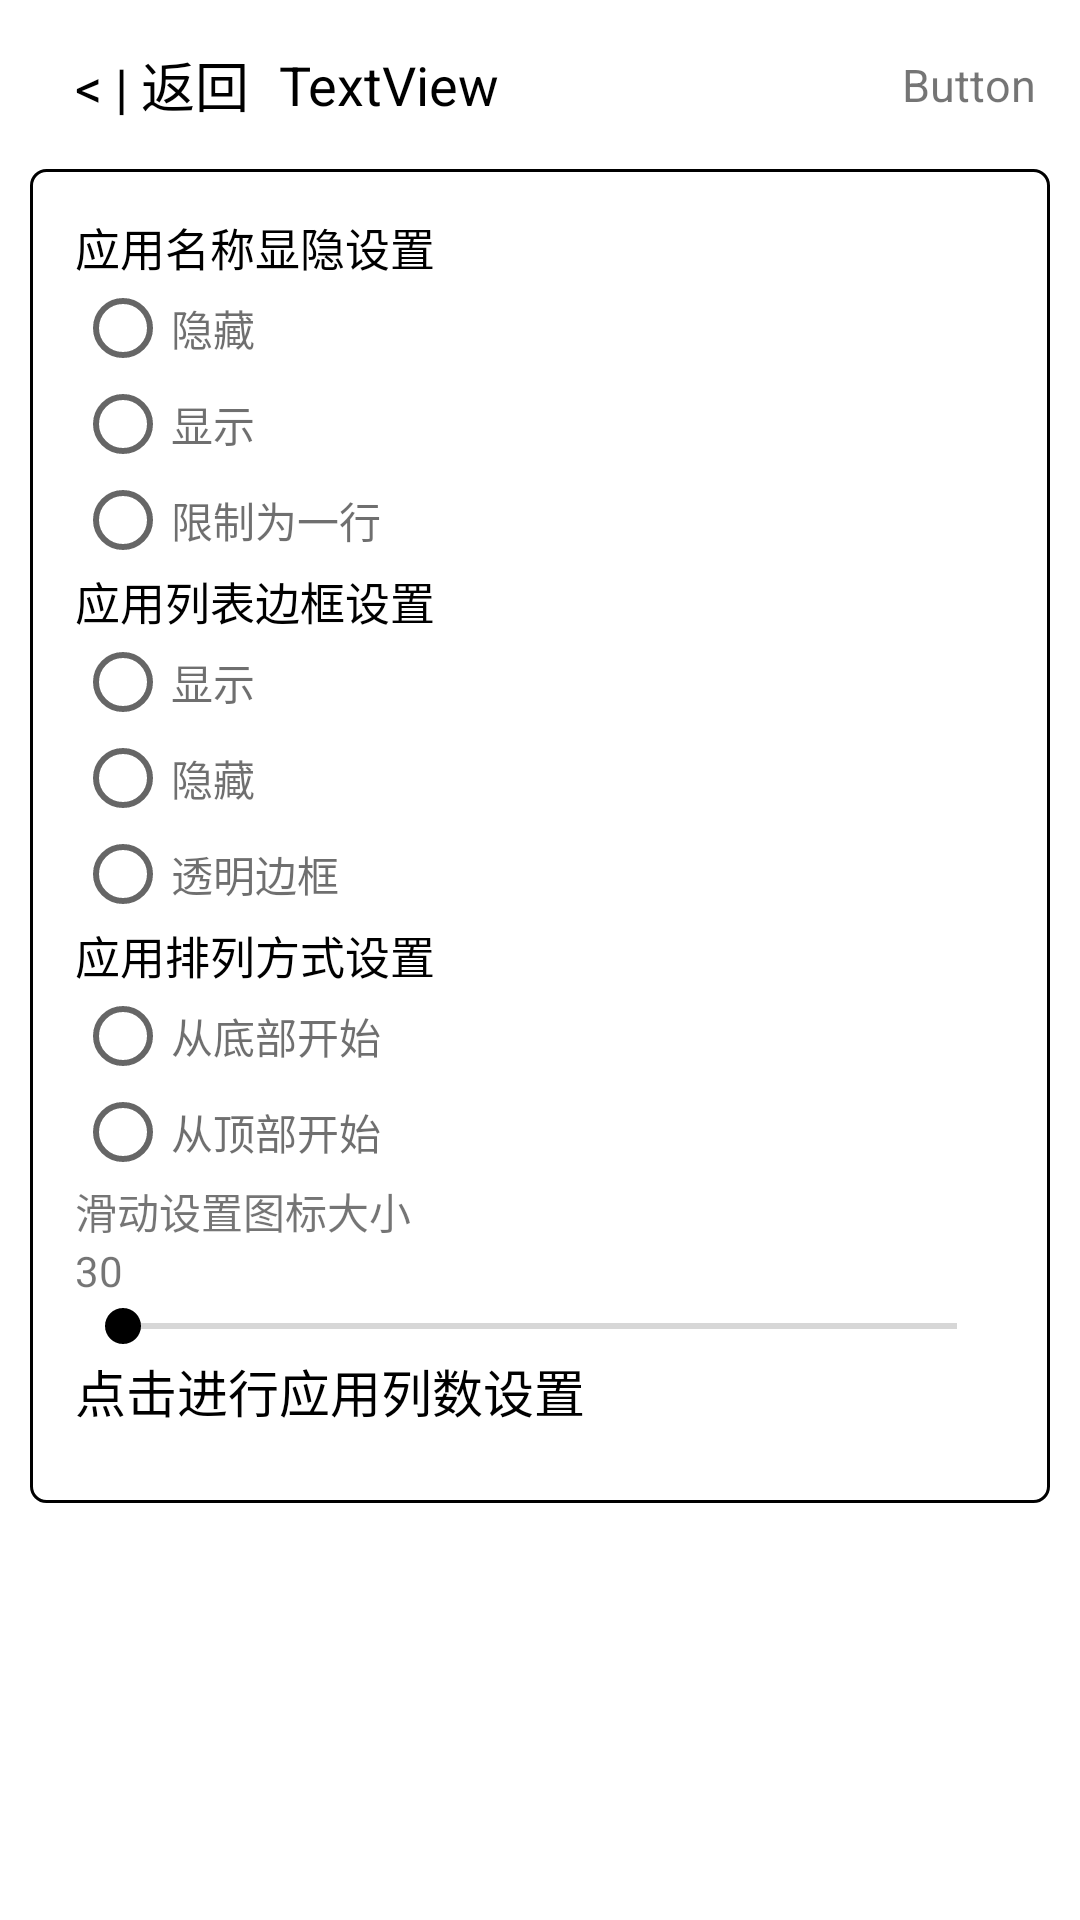

The Android layout XML behind this screen, and the referenced resources:
<!-- AndroidManifest.xml: application theme AppTheme -->
<!-- res/layout/setting_activity_desk_top_setting.xml -->
<?xml version="1.0" encoding="utf-8"?>
<LinearLayout xmlns:android="http://schemas.android.com/apk/res/android"
    android:layout_width="match_parent"
    android:layout_height="match_parent"
    android:background="#ffffff"
    android:orientation="vertical">

    <include layout="@layout/layout_in_back"></include>

    <ScrollView
        android:layout_width="match_parent"
        android:layout_height="match_parent">

        <LinearLayout
            android:layout_width="match_parent"
            android:layout_height="wrap_content"
            android:layout_marginLeft="10dp"
            android:layout_marginRight="10dp"
            android:layout_marginBottom="10dp"
            android:background="@drawable/shaper_desk_top_show"
            android:orientation="vertical"
            android:padding="10dp">


            <RadioGroup
                android:layout_width="match_parent"
                android:layout_height="wrap_content"
                android:layout_marginLeft="5dp"
                android:layout_marginTop="5dp"
                android:layout_marginRight="5dp">

                <TextView
                    android:layout_width="match_parent"
                    android:layout_height="wrap_content"
                    android:text="应用名称显隐设置"
                    android:textColor="#000"
                    android:textSize="15sp" />

                <RadioButton
                    android:id="@+id/ra_appname_hind"
                    android:layout_width="match_parent"
                    android:layout_height="wrap_content"
                    android:text="隐藏"
                    android:textColor="#90000000" />

                <RadioButton
                    android:id="@+id/ra_appname_nope"
                    android:layout_width="match_parent"
                    android:layout_height="wrap_content"
                    android:text="显示"
                    android:textColor="#90000000" />

                <RadioButton
                    android:id="@+id/ra_appname_one"
                    android:layout_width="match_parent"
                    android:layout_height="wrap_content"
                    android:text="限制为一行"
                    android:textColor="#90000000" />
            </RadioGroup>

            <RadioGroup
                android:layout_width="match_parent"
                android:layout_height="wrap_content"
                android:layout_marginLeft="5dp"
                android:layout_marginRight="5dp">

                <TextView
                    android:layout_width="match_parent"
                    android:layout_height="wrap_content"
                    android:text="应用列表边框设置"
                    android:textColor="#000"
                    android:textSize="15sp" />

                <RadioButton
                    android:id="@+id/ra_app_show_blok"
                    android:layout_width="match_parent"
                    android:layout_height="wrap_content"
                    android:text="显示"
                    android:textColor="#90000000" />

                <RadioButton
                    android:id="@+id/ra_app_hind_blok"
                    android:layout_width="match_parent"
                    android:layout_height="wrap_content"
                    android:text="隐藏"
                    android:textColor="#90000000" />

                <RadioButton
                    android:id="@+id/ra_app_show_nocolor_blok"
                    android:layout_width="match_parent"
                    android:layout_height="wrap_content"
                    android:text="透明边框"
                    android:textColor="#90000000" />
            </RadioGroup>

            <RadioGroup
                android:layout_width="match_parent"
                android:layout_height="wrap_content"
                android:layout_marginLeft="5dp"
                android:layout_marginRight="5dp">

                <TextView
                    android:layout_width="match_parent"
                    android:layout_height="wrap_content"
                    android:text="应用排列方式设置"
                    android:textColor="#000"
                    android:textSize="15sp" />

                <RadioButton
                    android:id="@+id/ra_app_bottommode_bottom"
                    android:layout_width="match_parent"
                    android:layout_height="wrap_content"
                    android:text="从底部开始"
                    android:textColor="#90000000" />

                <RadioButton
                    android:id="@+id/ra_app_bottommode_top"
                    android:layout_width="match_parent"
                    android:layout_height="wrap_content"
                    android:text="从顶部开始"
                    android:textColor="#90000000" />

                <TextView
                    android:id="@+id/textView"
                    android:layout_width="match_parent"
                    android:layout_height="wrap_content"
                    android:text="滑动设置图标大小" />

                <TextView
                    android:id="@+id/tv_gridlist_iconsize"
                    android:layout_width="match_parent"
                    android:layout_height="wrap_content"
                    android:text="30" />

                <SeekBar
                    android:id="@+id/sk_gridlist_iconsize"
                    android:layout_width="match_parent"
                    android:layout_height="wrap_content" />
            </RadioGroup>

            <TextView
                android:id="@+id/tv_gridlist_setting"
                android:layout_width="wrap_content"
                android:layout_height="wrap_content"
                android:layout_marginLeft="5dp"
                android:layout_marginRight="5dp"
                android:layout_marginBottom="15dp"
                android:text="点击进行应用列数设置"
                android:textColor="#000000"
                android:textSize="17sp" />
        </LinearLayout>
    </ScrollView>
</LinearLayout>
<!-- res/layout/layout_in_back.xml (included above) -->
<LinearLayout xmlns:android="http://schemas.android.com/apk/res/android"
    android:layout_width="match_parent"
    android:layout_height="wrap_content"
    android:background="#ffffff"
    android:baselineAligned="false"
    android:orientation="vertical"
    android:paddingLeft="5dp"
    android:paddingTop="5dp"
    android:paddingRight="5dp"
    android:paddingBottom="5dp">

    <LinearLayout
        android:layout_width="match_parent"
        android:layout_height="match_parent"
        android:layout_gravity="center_vertical|center_horizontal"
        android:orientation="horizontal"
        android:padding="5dp">

        <LinearLayout
            android:id="@+id/lv_back"
            android:layout_width="match_parent"
            android:layout_height="match_parent"
            android:layout_weight="1"
            android:gravity="center_vertical|start"
            android:orientation="horizontal"
            android:padding="5dp">

            <TextView
                android:id="@+id/tv_title_back"
                android:layout_width="wrap_content"
                android:layout_height="wrap_content"
                android:layout_gravity="center_vertical|center_horizontal"
                android:layout_marginStart="10dp"
                android:layout_marginLeft="10dp"
                android:gravity="center|center_horizontal|center_vertical"
                android:text="@string/title_back"
                android:textColor="#000000"
                android:textSize="18dp" />

            <TextView
                android:id="@+id/tv_title_text"
                android:layout_width="wrap_content"
                android:layout_height="wrap_content"
                android:layout_gravity="center_vertical|center_horizontal"
                android:layout_marginStart="10dp"
                android:layout_marginLeft="10dp"
                android:gravity="center_vertical|center_horizontal"
                android:text="@string/inback_title"
                android:textColor="#000000"
                android:textSize="18dp" />
        </LinearLayout>

        <LinearLayout
            android:layout_width="match_parent"
            android:layout_height="match_parent"
            android:layout_weight="1"
            android:gravity="center_vertical|start"
            android:orientation="horizontal">

            <TextView
                android:id="@+id/tv_title_button"
                android:layout_width="match_parent"
                android:layout_height="match_parent"
                android:layout_marginEnd="5dp"
                android:layout_marginRight="5dp"
                android:gravity="center_vertical|end"
                android:text="@string/inback_button"
                android:textSize="15sp" />
        </LinearLayout>

    </LinearLayout>
</LinearLayout>
<!-- resources referenced by this layout -->
<resources>
  <!-- drawable shaper_desk_top_show (drawable) -->
  <?xml version="1.0" encoding="utf-8"?>
  <shape xmlns:android="http://schemas.android.com/apk/res/android">
      <corners android:radius="5dp" />
      <stroke
          android:width="1dp"
          android:color="#000000" />
      <solid android:color="#00000000" />
  </shape>
  <string name="inback_button">Button</string>
  <string name="inback_title">TextView</string>
  <string name="title_back">&lt; | 返回</string>
  <style name="AppTheme" parent="Theme.AppCompat.Light.NoActionBar">
          
          <item name="colorPrimary">@color/colorBlack</item>
          <item name="colorPrimaryDark">@color/colorBlack</item>
          <item name="colorAccent">@color/colorBlack</item>
      </style>
  <color name="colorBlack">#000000</color>
</resources>
